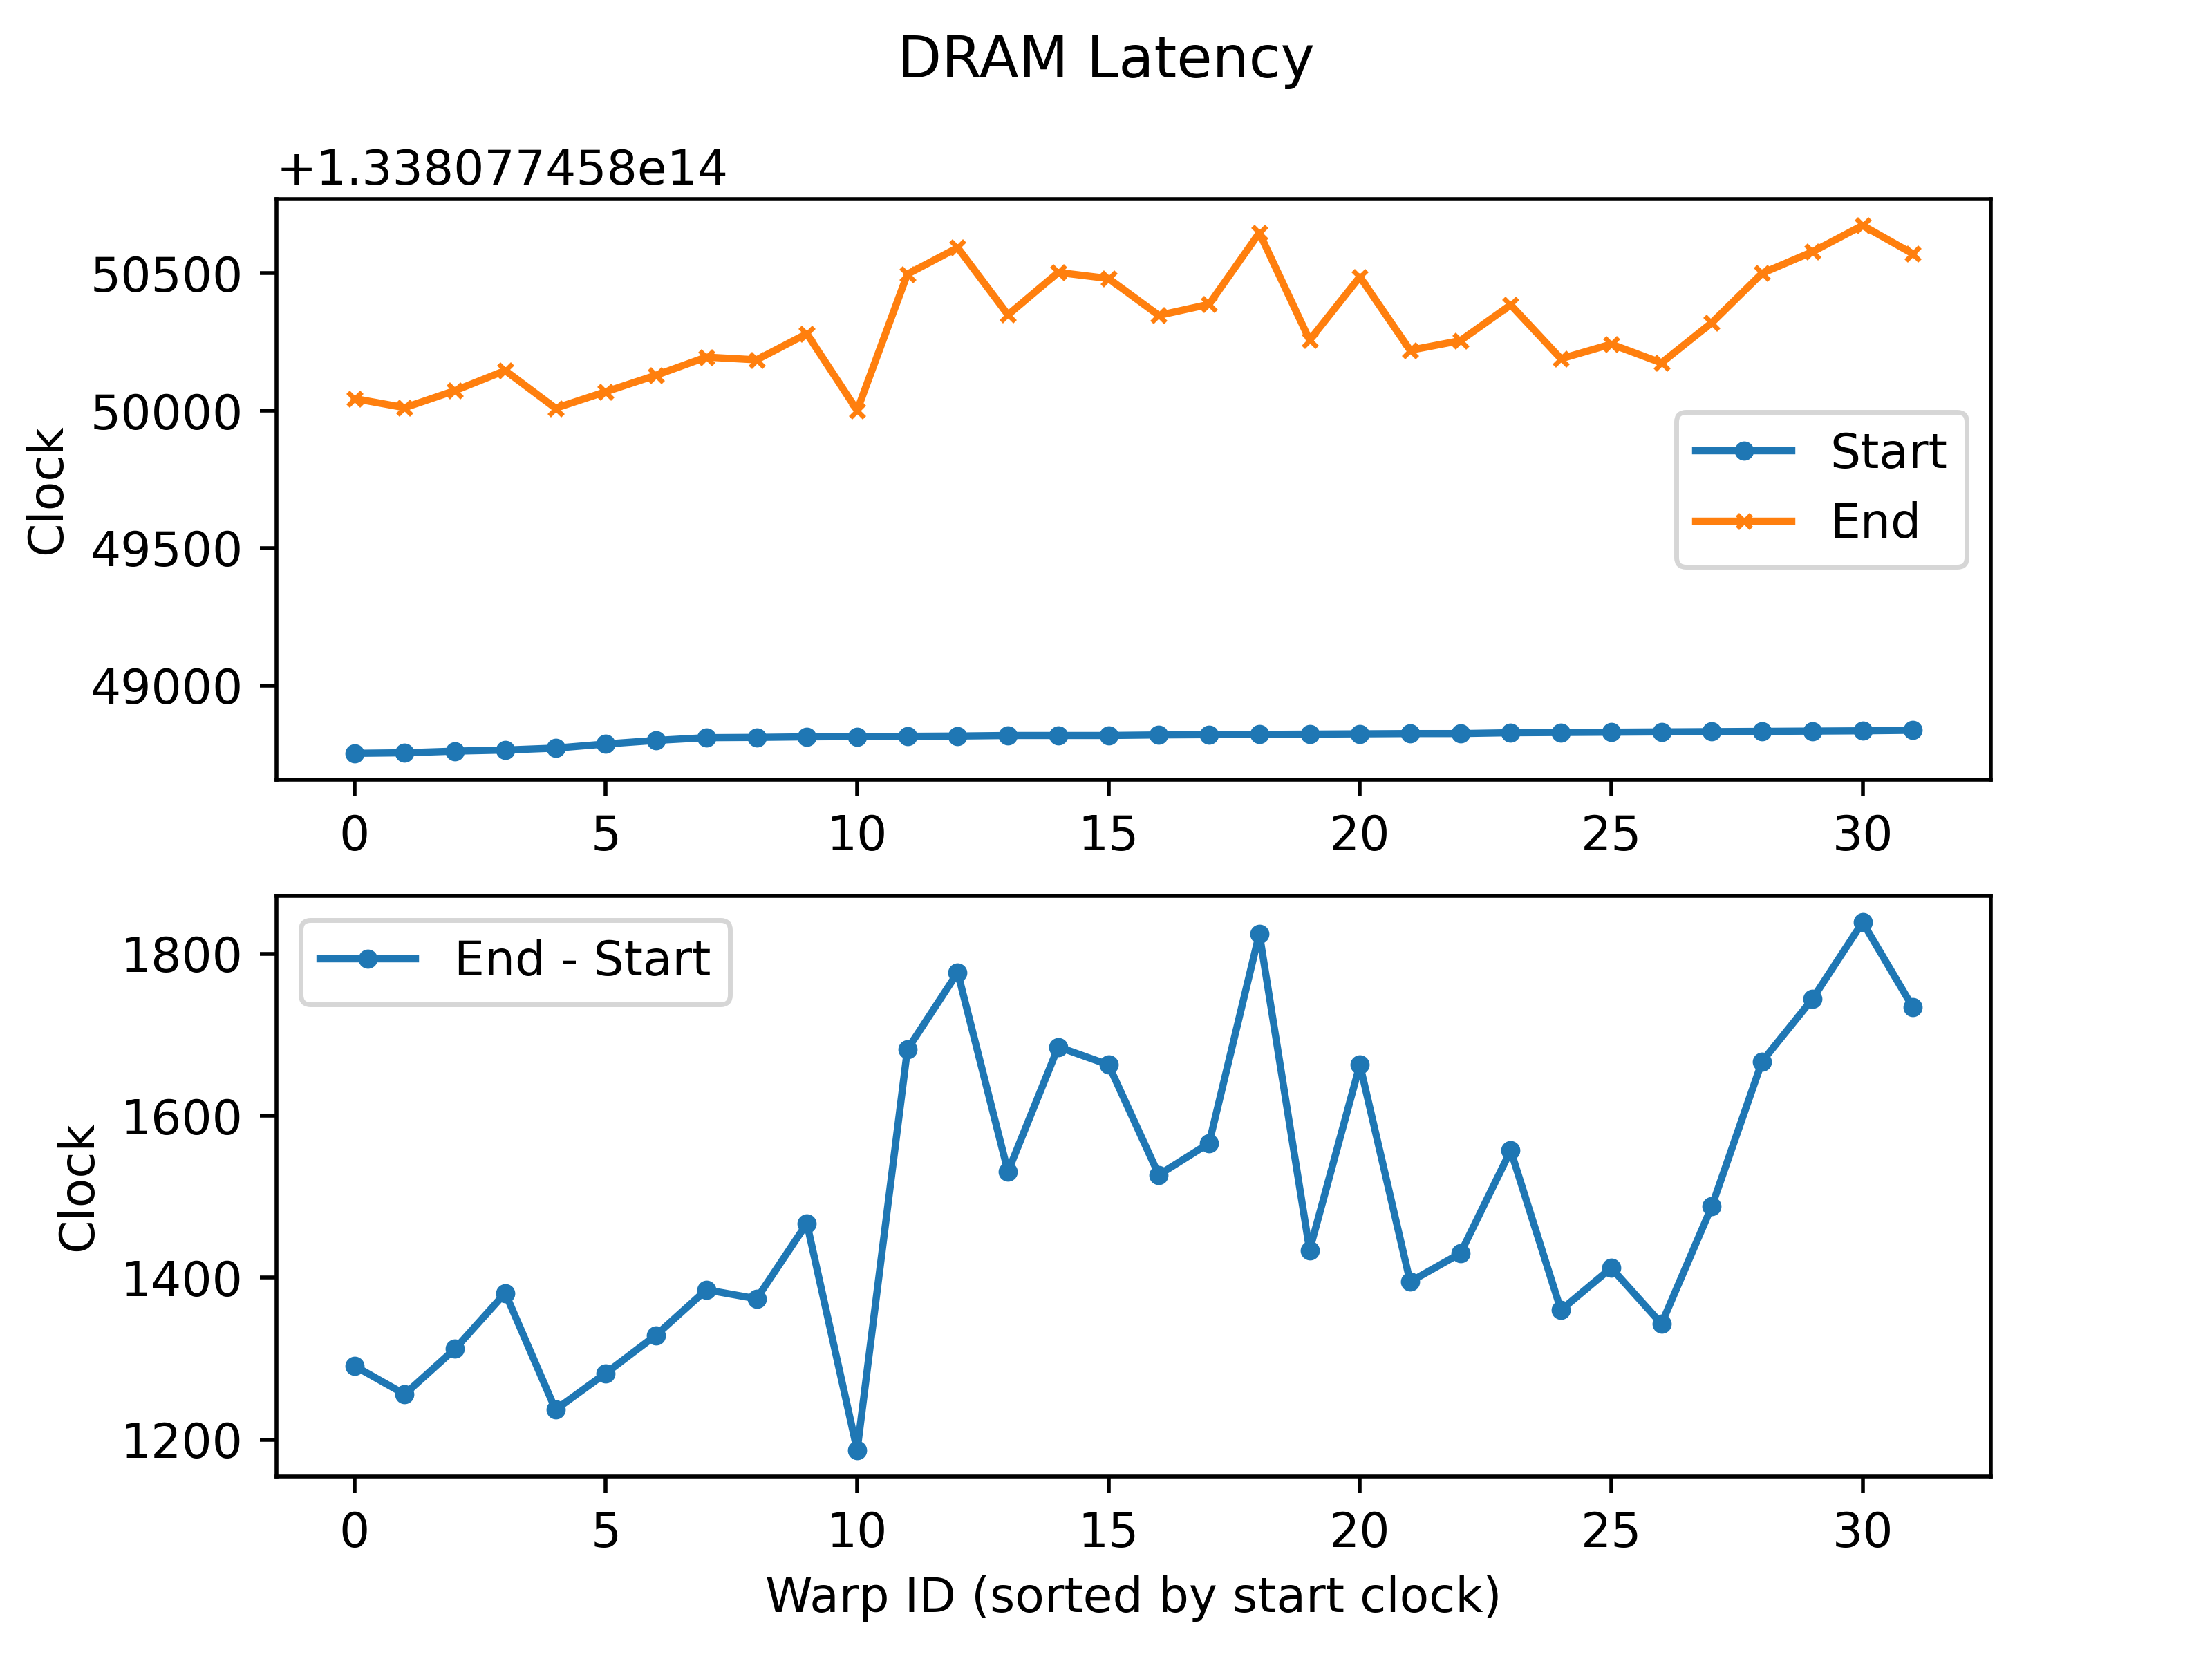

The table this chart was drawn from, first rows:
t_start, t_end, delta, smid, warpid
133792846892849, 133792846894380, 1531, 0, 0
133792846892849, 133792846894380, 1531, 0, 0
133792846892849, 133792846894380, 1531, 0, 0
133792846892849, 133792846894380, 1531, 0, 0
133792846892849, 133792846894380, 1531, 0, 0
133792846892849, 133792846894380, 1531, 0, 0
133792846892849, 133792846894380, 1531, 0, 0
133792846892849, 133792846894380, 1531, 0, 0
133792846892849, 133792846894380, 1531, 0, 0
133792846892849, 133792846894380, 1531, 0, 0
133792846892849, 133792846894380, 1531, 0, 0
133792846892849, 133792846894380, 1531, 0, 0
133792846892849, 133792846894380, 1531, 0, 0
133792846892849, 133792846894380, 1531, 0, 0
133792846892849, 133792846894380, 1531, 0, 0
133792846892849, 133792846894380, 1531, 0, 0
133792846892849, 133792846894380, 1531, 0, 0
133792846892849, 133792846894380, 1531, 0, 0
133792846892849, 133792846894380, 1531, 0, 0
133792846892849, 133792846894380, 1531, 0, 0
133792846892849, 133792846894380, 1531, 0, 0
133792846892849, 133792846894380, 1531, 0, 0
133792846892849, 133792846894380, 1531, 0, 0
133792846892849, 133792846894380, 1531, 0, 0
133792846892849, 133792846894380, 1531, 0, 0
133792846892849, 133792846894380, 1531, 0, 0
133792846892849, 133792846894380, 1531, 0, 0
133792846892849, 133792846894380, 1531, 0, 0
133792846892849, 133792846894380, 1531, 0, 0
133792846892849, 133792846894380, 1531, 0, 0
133792846892849, 133792846894380, 1531, 0, 0
133792846892849, 133792846894380, 1531, 0, 0
133792846892848, 133792846894323, 1475, 0, 1
133792846892848, 133792846894323, 1475, 0, 1
133792846892848, 133792846894323, 1475, 0, 1
133792846892848, 133792846894323, 1475, 0, 1
133792846892848, 133792846894323, 1475, 0, 1
133792846892848, 133792846894323, 1475, 0, 1
133792846892848, 133792846894323, 1475, 0, 1
133792846892848, 133792846894323, 1475, 0, 1
133792846892848, 133792846894323, 1475, 0, 1
133792846892848, 133792846894323, 1475, 0, 1
133792846892848, 133792846894323, 1475, 0, 1
133792846892848, 133792846894323, 1475, 0, 1
133792846892848, 133792846894323, 1475, 0, 1
133792846892848, 133792846894323, 1475, 0, 1
133792846892848, 133792846894323, 1475, 0, 1
133792846892848, 133792846894323, 1475, 0, 1
133792846892848, 133792846894323, 1475, 0, 1
133792846892848, 133792846894323, 1475, 0, 1
133792846892848, 133792846894323, 1475, 0, 1
133792846892848, 133792846894323, 1475, 0, 1
133792846892848, 133792846894323, 1475, 0, 1
133792846892848, 133792846894323, 1475, 0, 1
133792846892848, 133792846894323, 1475, 0, 1
133792846892848, 133792846894323, 1475, 0, 1
133792846892848, 133792846894323, 1475, 0, 1
133792846892848, 133792846894323, 1475, 0, 1
133792846892848, 133792846894323, 1475, 0, 1
133792846892848, 133792846894323, 1475, 0, 1
... 49,092 more rows
